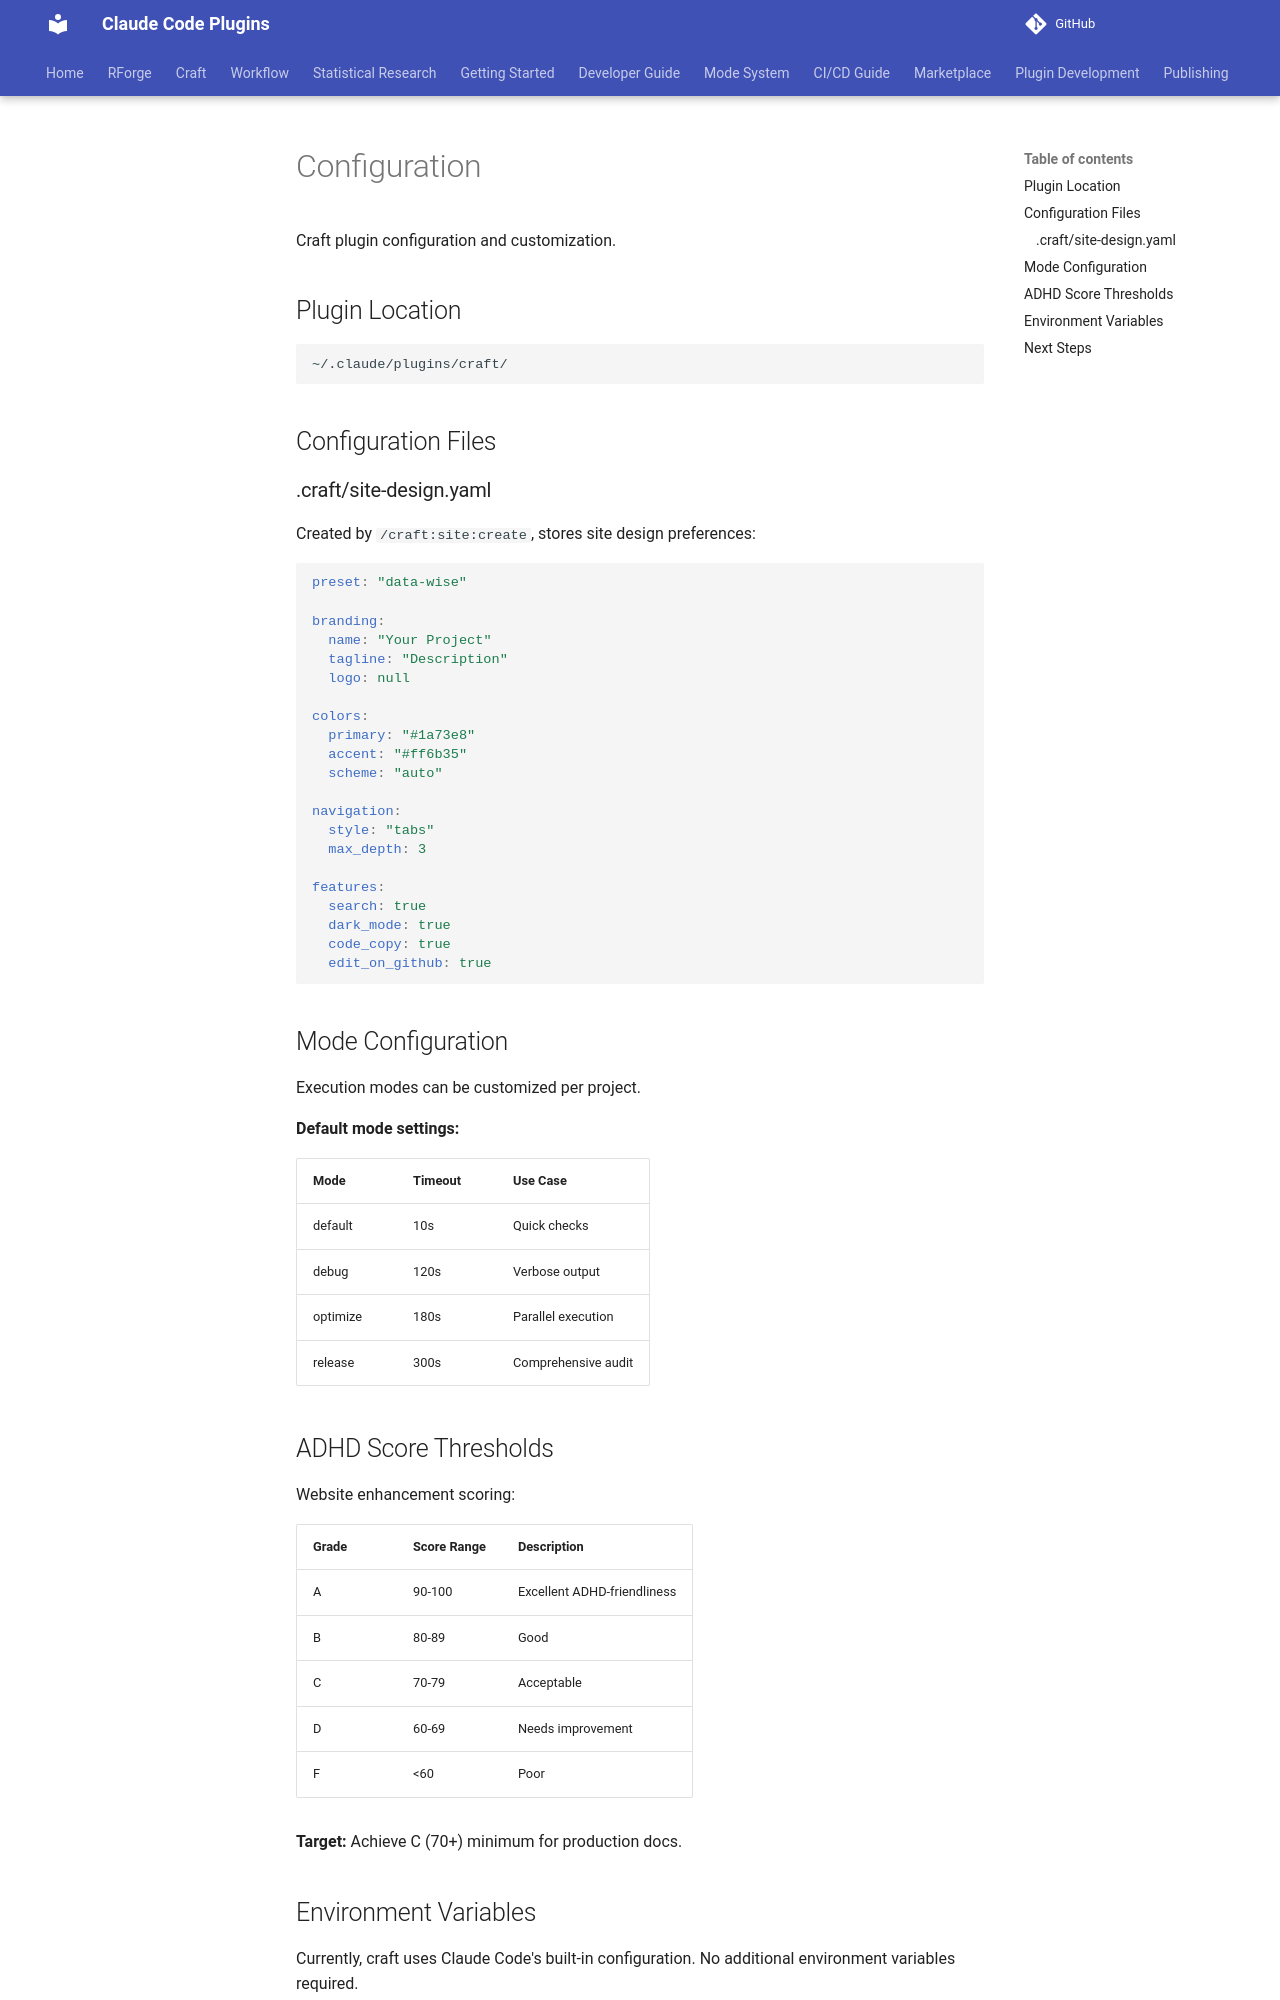

repository: Data-Wise/claude-plugins · page: craft/docs/reference/configuration/index.html · generator: mkdocs

# Configuration

Craft plugin configuration and customization.

## Plugin Location

```
~/.claude/plugins/craft/
```

## Configuration Files

### .craft/site-design.yaml

Created by `/craft:site:create`, stores site design preferences:

```yaml
preset: "data-wise"

branding:
  name: "Your Project"
  tagline: "Description"
  logo: null

colors:
  primary: "#1a73e8"
  accent: "#ff6b35"
  scheme: "auto"

navigation:
  style: "tabs"
  max_depth: 3

features:
  search: true
  dark_mode: true
  code_copy: true
  edit_on_github: true
```

## Mode Configuration

Execution modes can be customized per project.

**Default mode settings:**

| Mode | Timeout | Use Case |
|------|---------|----------|
| default | 10s | Quick checks |
| debug | 120s | Verbose output |
| optimize | 180s | Parallel execution |
| release | 300s | Comprehensive audit |

## ADHD Score Thresholds

Website enhancement scoring:

| Grade | Score Range | Description |
|-------|-------------|-------------|
| A | 90-100 | Excellent ADHD-friendliness |
| B | 80-89 | Good |
| C | 70-79 | Acceptable |
| D | 60-69 | Needs improvement |
| F | <60 | Poor |

**Target:** Achieve C (70+) minimum for production docs.
